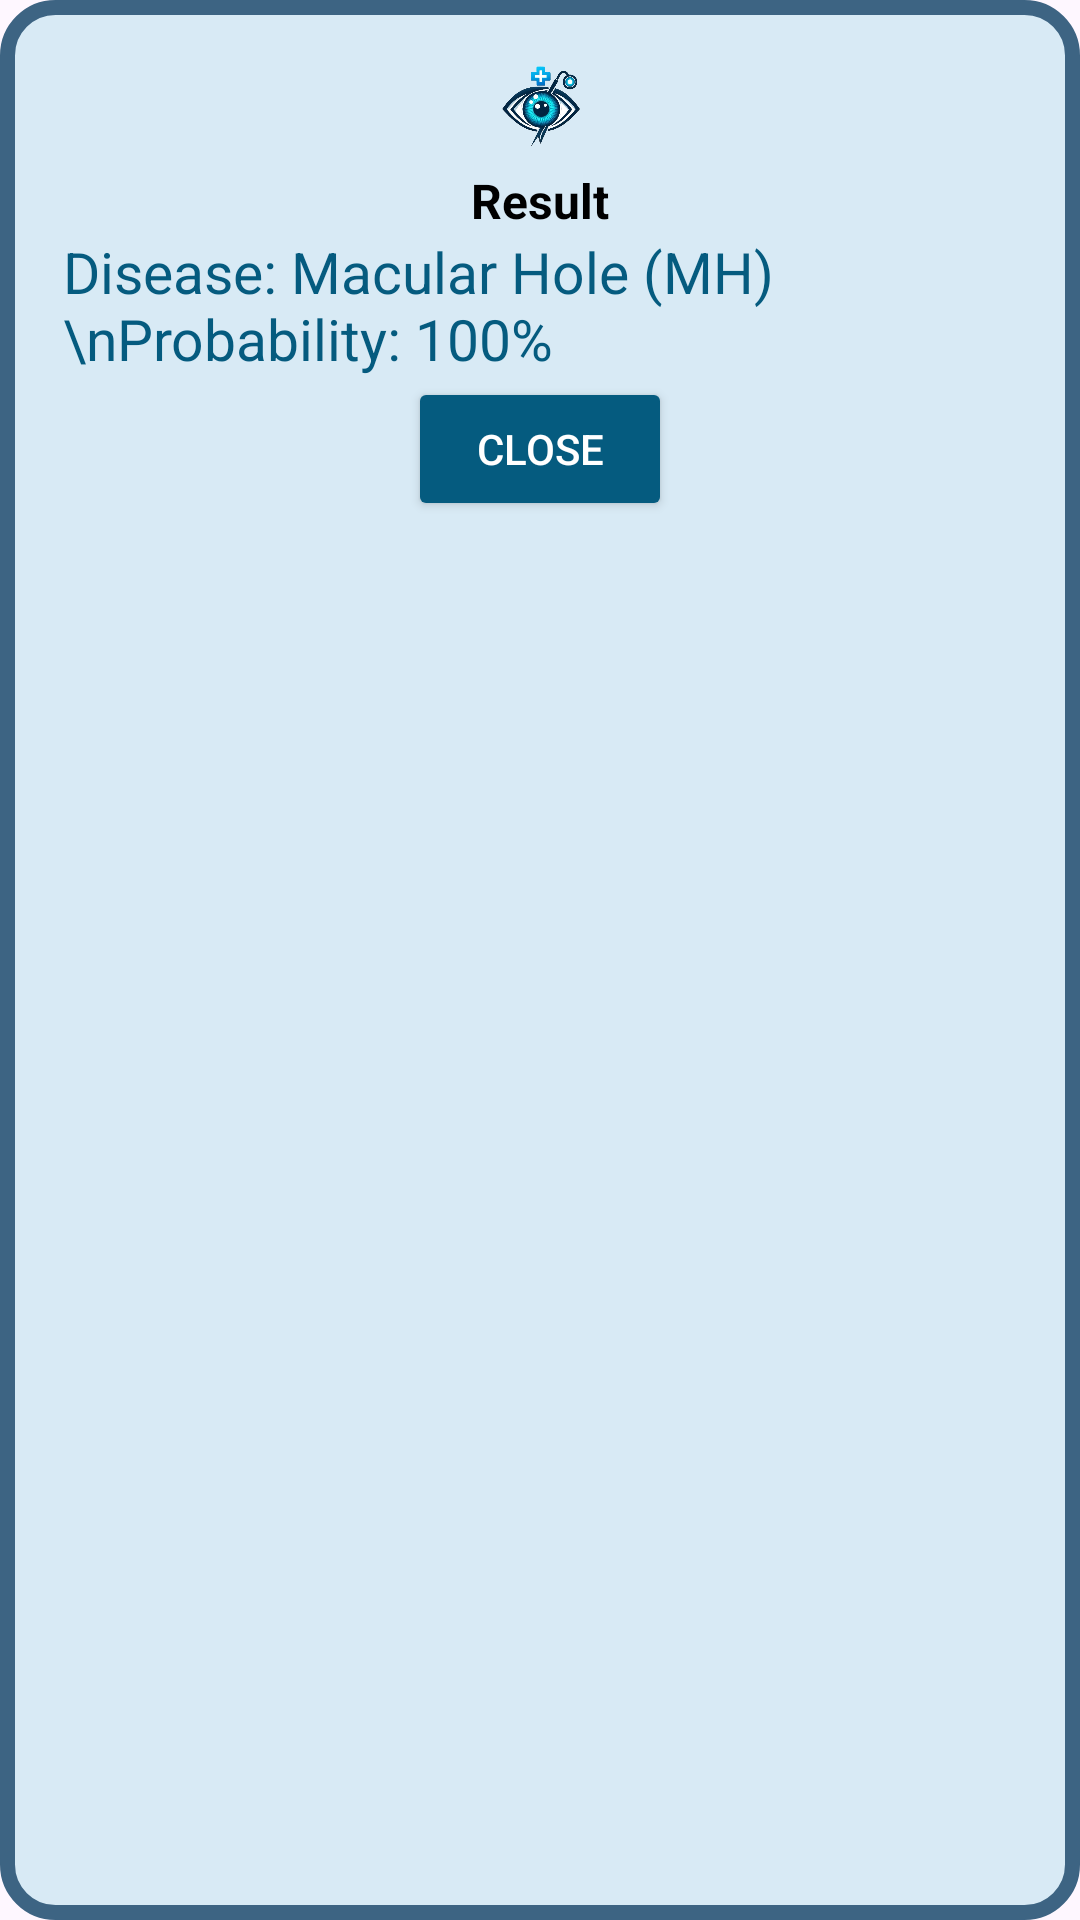

Write the Android layout XML for this screen, with the resource values it uses.
<!-- AndroidManifest.xml: application theme Theme.VistaCureGrad -->
<!-- res/layout/custom_alert_dialog.xml -->
<?xml version="1.0" encoding="utf-8"?>
<LinearLayout xmlns:android="http://schemas.android.com/apk/res/android"
    android:layout_width="wrap_content"
    android:layout_height="wrap_content"
    android:background="@drawable/custom_dialog_background"
    android:padding="16dp"
    android:orientation="vertical">

    <ImageView
        android:id="@+id/alert_icon"
        android:layout_width="34dp"
        android:layout_height="40dp"
        android:src="@drawable/neweyelogo"
        android:gravity="center"
        android:layout_gravity="center"/>

    <TextView
        android:id="@+id/alert_title"
        android:layout_width="wrap_content"
        android:layout_height="wrap_content"
        android:text="Result"
        android:textSize="16sp"
        android:textStyle="bold"
        android:textColor="@color/blackQ"
        android:gravity="center"
        android:layout_gravity="center"/>

    <TextView
        android:id="@+id/alert_message"
        android:layout_width="wrap_content"
        android:layout_height="wrap_content"
        android:text="Disease: Macular Hole (MH)\nProbability: 100%"
        android:textSize="19sp"
        android:textColor="@color/DarkBlueMainTitle"
        android:layout_marginStart="5dp"
        android:gravity="start"
       />

    <Button
        android:id="@+id/alert_close"
        android:layout_width="wrap_content"
        android:layout_height="wrap_content"
        android:text="Close"
        android:backgroundTint="@color/DarkBlueMainTitle"
        android:textColor="@color/white"
        android:gravity="center"
        android:layout_gravity="center"/>
</LinearLayout>
<!-- resources referenced by this layout -->
<resources>
  <color name="DarkBlueMainTitle">#055B7F</color>
  <color name="blackQ">#000000</color>
  <color name="white">#FFFFFF</color>
  <!-- drawable custom_dialog_background (drawable) -->
  <shape xmlns:android="http://schemas.android.com/apk/res/android"
      android:shape="rectangle">
      <solid android:color="#D8EAF5"/>
      <corners android:radius="16dp"/>
      <stroke android:width="5dp" android:color="#3D6483"/>
  </shape>
  <!-- drawable neweyelogo: png bitmap (drawable, 187089 bytes) -->
  <style name="Theme.VistaCureGrad" parent="Base.Theme.VistaCureGrad" />
  <style name="Base.Theme.VistaCureGrad" parent="Theme.Material3.DayNight">
          
          
          <item name="windowActionBar">false</item>
          <item name="windowNoTitle">true</item>
          <item name="colorControlActivated">@color/DarkBlueMainTitle</item>
      </style>
</resources>
